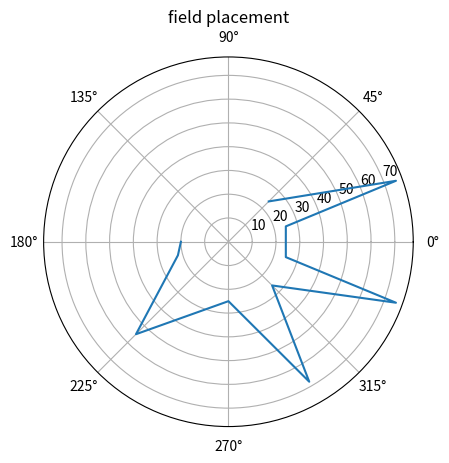

Write Python code to recreate this figure.
import matplotlib.pyplot as plt 
import numpy as np 

positions = ["Wicketkeeper", "First Slip", "Third Man", "Point", "Deep Cover", "Cover", 
             "Long-off", "Mid-off", "Mid-on", "Long-on", "Mid-wicket",]
angles_deg = [180, 195, 225, 270, 300, 315, 340, 345, 15, 20, 45]
distances = [20, 22, 55, 25, 68, 26, 75, 25, 25, 75, 24]

angles_rad = np.radians(angles_deg)

plt.polar(angles_rad,distances)
plt.title('field placement')
plt.show()
